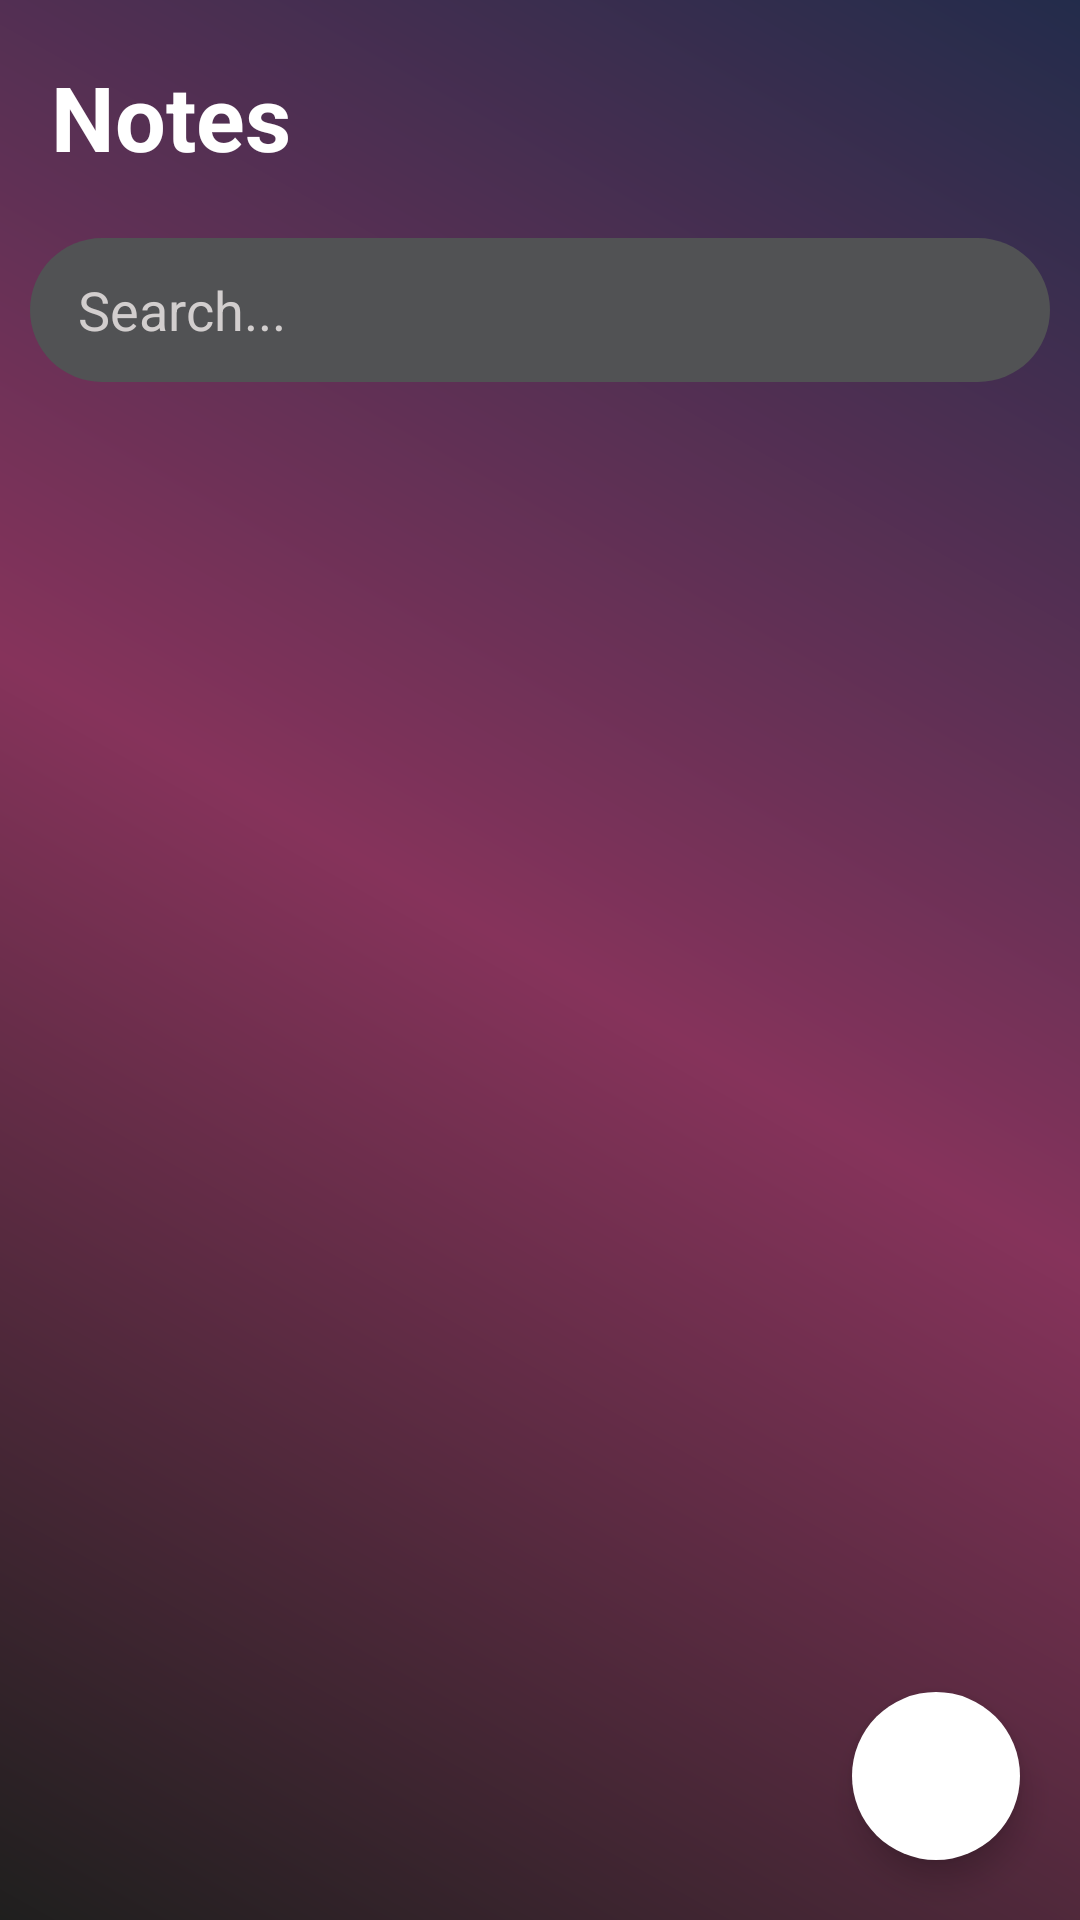

Write the Android layout XML for this screen, with the resource values it uses.
<!-- AndroidManifest.xml: application theme Theme.Notes -->
<!-- res/layout/fragment_home.xml -->
<?xml version="1.0" encoding="utf-8"?>
<androidx.constraintlayout.widget.ConstraintLayout
    xmlns:android="http://schemas.android.com/apk/res/android"
    xmlns:app="http://schemas.android.com/apk/res-auto"
    xmlns:tools="http://schemas.android.com/tools"
    android:layout_width="match_parent"
    android:layout_height="match_parent"
    android:background="@drawable/onboarding_gradient"
    tools:context=".view.fragments.HomeFragment">


    <TextView
        android:id="@+id/textView"
        android:layout_width="wrap_content"
        android:layout_height="wrap_content"
        android:layout_margin="7dp"
        android:text="Notes"
        android:textColor="@color/white"
        android:textSize="30sp"
        android:textStyle="bold"
        app:layout_constraintBottom_toBottomOf="parent"
        app:layout_constraintStart_toStartOf="@+id/searchView"
        app:layout_constraintTop_toTopOf="parent"
        app:layout_constraintVertical_bias="0.01999998" />

    <androidx.appcompat.widget.SearchView
        android:id="@+id/searchView"
        android:layout_width="match_parent"
        android:layout_height="wrap_content"
        android:layout_margin="10dp"
        android:theme="@style/CustomSearchViewStyle"
        android:background="@drawable/search_bar_round"
        app:iconifiedByDefault="false"
        app:layout_constraintBottom_toBottomOf="parent"
        app:layout_constraintEnd_toEndOf="parent"
        app:layout_constraintStart_toStartOf="parent"
        app:layout_constraintTop_toBottomOf="@+id/textView"
        app:layout_constraintVertical_bias="0.01999998"
        app:queryBackground="@null"
        app:searchIcon="@drawable/baseline_search_24"

        app:queryHint="Search..." />

    <com.google.android.material.floatingactionbutton.FloatingActionButton
        android:id="@+id/floatingActionButton"
        android:layout_width="wrap_content"
        android:layout_height="wrap_content"
        android:layout_margin="20dp"
        android:clickable="true"
        android:src="@drawable/baseline_add_24"
        android:backgroundTint="@color/white"
        app:tint="@android:color/black"
        app:shapeAppearanceOverlay="@style/ShapeAppearanceOverlay.FAB.Circular"
        app:layout_constraintBottom_toBottomOf="parent"
        app:layout_constraintEnd_toEndOf="parent"
        app:layout_constraintHorizontal_bias="1.0"
        app:layout_constraintStart_toStartOf="parent"
        app:layout_constraintTop_toBottomOf="@+id/searchView"
        app:layout_constraintVertical_bias="1.0" />

    <androidx.recyclerview.widget.RecyclerView
        android:id="@+id/rv_home"
        android:layout_width="match_parent"
        android:layout_height="0dp"
        android:layout_margin="10dp"
        app:layoutManager="androidx.recyclerview.widget.GridLayoutManager"
        app:layout_constraintBottom_toBottomOf="parent"
        app:layout_constraintEnd_toEndOf="parent"
        app:layout_constraintStart_toStartOf="parent"
        app:layout_constraintTop_toBottomOf="@+id/searchView"
        app:spanCount="2"
        tools:listitem="@layout/note_item" />


</androidx.constraintlayout.widget.ConstraintLayout>
<!-- res/layout/note_item.xml (included above) -->
<?xml version="1.0" encoding="utf-8"?>
<com.google.android.material.card.MaterialCardView
    xmlns:android="http://schemas.android.com/apk/res/android"
    xmlns:app="http://schemas.android.com/apk/res-auto"
    xmlns:tools="http://schemas.android.com/tools"
    android:layout_width="160dp"
    app:cardBackgroundColor="@color/black"
    android:layout_height="wrap_content"
    android:layout_margin="8dp"
    app:cardCornerRadius="8dp"
    app:cardElevation="4dp">

    <androidx.constraintlayout.widget.ConstraintLayout
        android:layout_width="match_parent"
        android:layout_height="wrap_content"
        android:padding="12dp">

        <TextView
            android:id="@+id/noteTitleTextView"
            android:layout_width="0dp"
            android:layout_height="wrap_content"
            android:textSize="16sp"
            android:textStyle="bold"
            android:textColor="@color/white"
            android:maxLines="2"
            android:ellipsize="end"
            app:layout_constraintTop_toTopOf="parent"
            app:layout_constraintStart_toStartOf="parent"
            app:layout_constraintEnd_toEndOf="parent"
            tools:text="Note Title" />
        <TextView
            android:id="@+id/noteContentTextView"
            android:layout_width="0dp"
            android:layout_height="wrap_content"
            android:layout_marginTop="8dp"
            android:textSize="12sp"
            android:textColor="@android:color/darker_gray"
            app:layout_constraintTop_toBottomOf="@id/noteTitleTextView"
            app:layout_constraintStart_toStartOf="parent"
            app:layout_constraintEnd_toEndOf="parent"
            tools:text="This is the content of the note. It can be multiple lines long but will be limited to show only a portion of the text." />


        <TextView
            android:id="@+id/noteTimeTextView"
            android:layout_width="wrap_content"
            android:layout_height="wrap_content"
            android:textSize="10sp"
            android:textColor="@android:color/darker_gray"
            app:layout_constraintTop_toBottomOf="@id/noteContentTextView"
            app:layout_constraintEnd_toEndOf="parent"
            android:layout_marginTop="8dp"
            tools:text="2023-04-20 15:30" />

    </androidx.constraintlayout.widget.ConstraintLayout>

</com.google.android.material.card.MaterialCardView>
<!-- resources referenced by this layout -->
<resources>
  <color name="black">#FF000000</color>
  <color name="white">#FFFFFFFF</color>
  <!-- drawable onboarding_gradient (drawable) -->
  <?xml version="1.0" encoding="utf-8"?>
  <shape xmlns:android="http://schemas.android.com/apk/res/android">
      <gradient
          android:type="linear"
          android:startColor="#1F1F1E"
          android:centerColor="#86335B"
      android:endColor="#232C4B"
      android:angle="45" />
  
  </shape>
  <!-- drawable search_bar_round (drawable) -->
  <?xml version="1.0" encoding="utf-8"?>
  <shape xmlns:android="http://schemas.android.com/apk/res/android"
      android:shape="rectangle">
      <solid android:color='#515254' />
      <corners android:radius="24dp" /> 
  </shape>
  <style name="CustomSearchViewStyle" parent="Widget.AppCompat.SearchView">
          
          <item name="android:textColor">@color/search_text_color</item>
  
          
          <item name="android:editTextColor">@color/search_text_color</item>
  
          
          <item name="android:textColorHint">@color/search_hint_color</item>
  
          
          <item name="colorControlNormal">@color/white</item>
  
          
          <item name="colorControlActivated">@color/white</item>
      </style>
  <style name="ShapeAppearanceOverlay.FAB.Circular" parent="">
          <item name="cornerFamily">rounded</item>
          <item name="cornerSize">50%</item>
      </style>
  <style name="Theme.Notes" parent="Base.Theme.Notes" />
  <color name="search_text_color">#FFFFFF</color>
  <color name="search_hint_color">#D2CECE</color>
  <style name="Base.Theme.Notes" parent="Theme.Material3.DayNight.NoActionBar">
          
          
          <item name="colorPrimary">@color/black</item>
  
      </style>
</resources>
